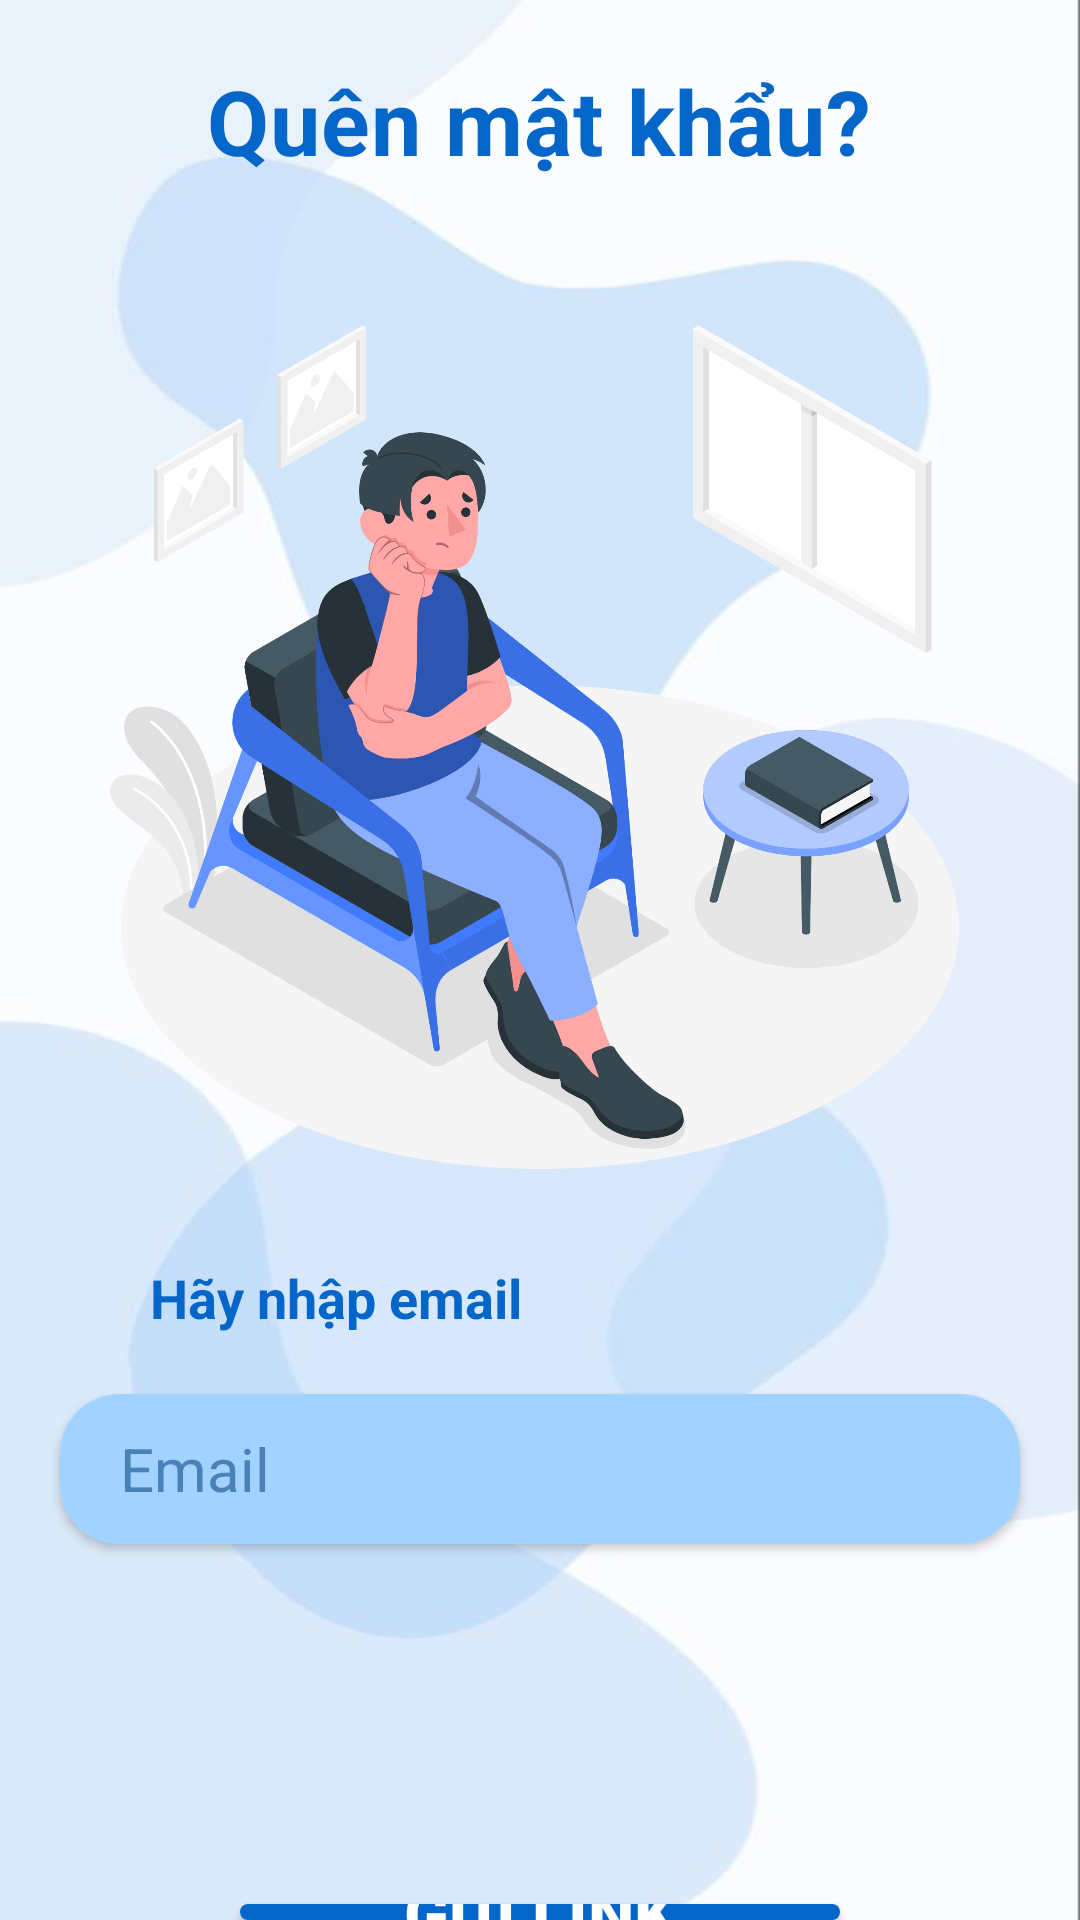

Produce the Android XML layout that renders to this screen, including the resource entries it uses.
<!-- AndroidManifest.xml: application theme Theme.BKZalo -->
<!-- res/layout/activity_forgotpass.xml -->
<?xml version="1.0" encoding="utf-8"?>
<LinearLayout xmlns:android="http://schemas.android.com/apk/res/android"
    xmlns:app="http://schemas.android.com/apk/res-auto"
    xmlns:tools="http://schemas.android.com/tools"
    android:layout_width="match_parent"
    android:layout_height="match_parent"
    android:orientation="vertical"
    android:background="@drawable/bg_app11"
    tools:context=".activitiy.ForgotpassActivity">

    <TextView
        android:layout_width="wrap_content"
        android:layout_height="wrap_content"
        android:text="Quên mật khẩu?"
        android:layout_gravity="center"
        android:textSize="30dp"
        android:letterSpacing="0.01"
        android:textStyle="bold"
        android:layout_marginTop="20dp"
        android:textColor="#0466C8"
        />

    <ImageView
        android:layout_width="300dp"
        android:layout_height="310dp"
        android:layout_gravity="center"
        android:layout_marginTop="30dp"
        android:src="@drawable/forgotpass_nhi" />

    <TextView
        android:id="@+id/tv_nhap_forgot"
        android:layout_width="wrap_content"
        android:layout_height="wrap_content"
        android:layout_gravity="left"
        android:layout_marginLeft="50dp"
        android:layout_marginTop="20dp"
        android:text="Hãy nhập email"
        android:textColor="#0466C8"
        android:textSize="18dp"
        android:textStyle="bold" />

    <androidx.cardview.widget.CardView
        android:id="@+id/cv_edtpw_forgot"
        android:layout_width="wrap_content"
        android:layout_height="wrap_content"
        android:layout_gravity="center"
        android:layout_marginTop="20dp"
        app:cardCornerRadius="20dp"
        android:elevation="35dp">
        <EditText
            android:id="@+id/edt_phone_forgot"
            android:layout_width="320dp"
            android:layout_height="50dp"
            android:hint="Email"
            android:inputType="textEmailAddress"
            android:background="#A2D2FF"
            android:paddingLeft="20dp"
            android:textSize="20dp"
            android:layout_gravity="center"
            android:textColorHint="#4882B6"
            android:textColor="@color/black"
            />
    </androidx.cardview.widget.CardView>


    <androidx.cardview.widget.CardView
        android:layout_width="wrap_content"
        android:layout_height="wrap_content"
        android:layout_gravity="center"
        android:layout_marginTop="120dp"
        app:cardCornerRadius="20dp"
        android:elevation="35dp"
        >

        <Button
            android:id="@+id/btn_next_forgot"
            android:layout_width="200dp"
            android:layout_height="55dp"
            android:layout_gravity="center"
            android:background="#0466C8"
            android:text="GỬI LINK"
            android:textColor="@color/white"
            android:textSize="22dp"
            android:textStyle="bold"
            />
    </androidx.cardview.widget.CardView>

    <TextView
        android:id="@+id/tv_back_forgot"
        android:layout_width="wrap_content"
        android:layout_height="wrap_content"
        android:text="Quay lại trang đăng nhập"
        android:layout_gravity="center"
        android:layout_marginTop="20dp"
        android:textColor="#0466C8"
        android:textSize="17dp"
        android:textStyle="bold"/>

</LinearLayout>
<!-- resources referenced by this layout -->
<resources>
  <color name="black">#FF000000</color>
  <color name="white">#FFFFFFFF</color>
  <!-- drawable bg_app11: jpg bitmap (drawable-hdpi, 13617 bytes) -->
  <!-- drawable forgotpass_nhi: png bitmap (drawable-hdpi, 382266 bytes) -->
  <style name="Theme.BKZalo" parent="Theme.AppCompat.Light.NoActionBar">
          
          <item name="colorPrimary">@color/theme_color</item>
          <item name="colorPrimaryVariant">@color/theme_color</item>
          <item name="colorOnPrimary">@color/white</item>
          
          <item name="colorSecondary">@color/main_blue</item>
          <item name="colorSecondaryVariant">@color/main_blue</item>
          <item name="colorOnSecondary">@color/black</item>
          
          <item name="android:statusBarColor" tools:targetApi="l">?attr/colorPrimaryVariant</item>
          
      </style>
  <color name="theme_color">#1064ac</color>
  <color name="main_blue">#0466C8</color>
</resources>
